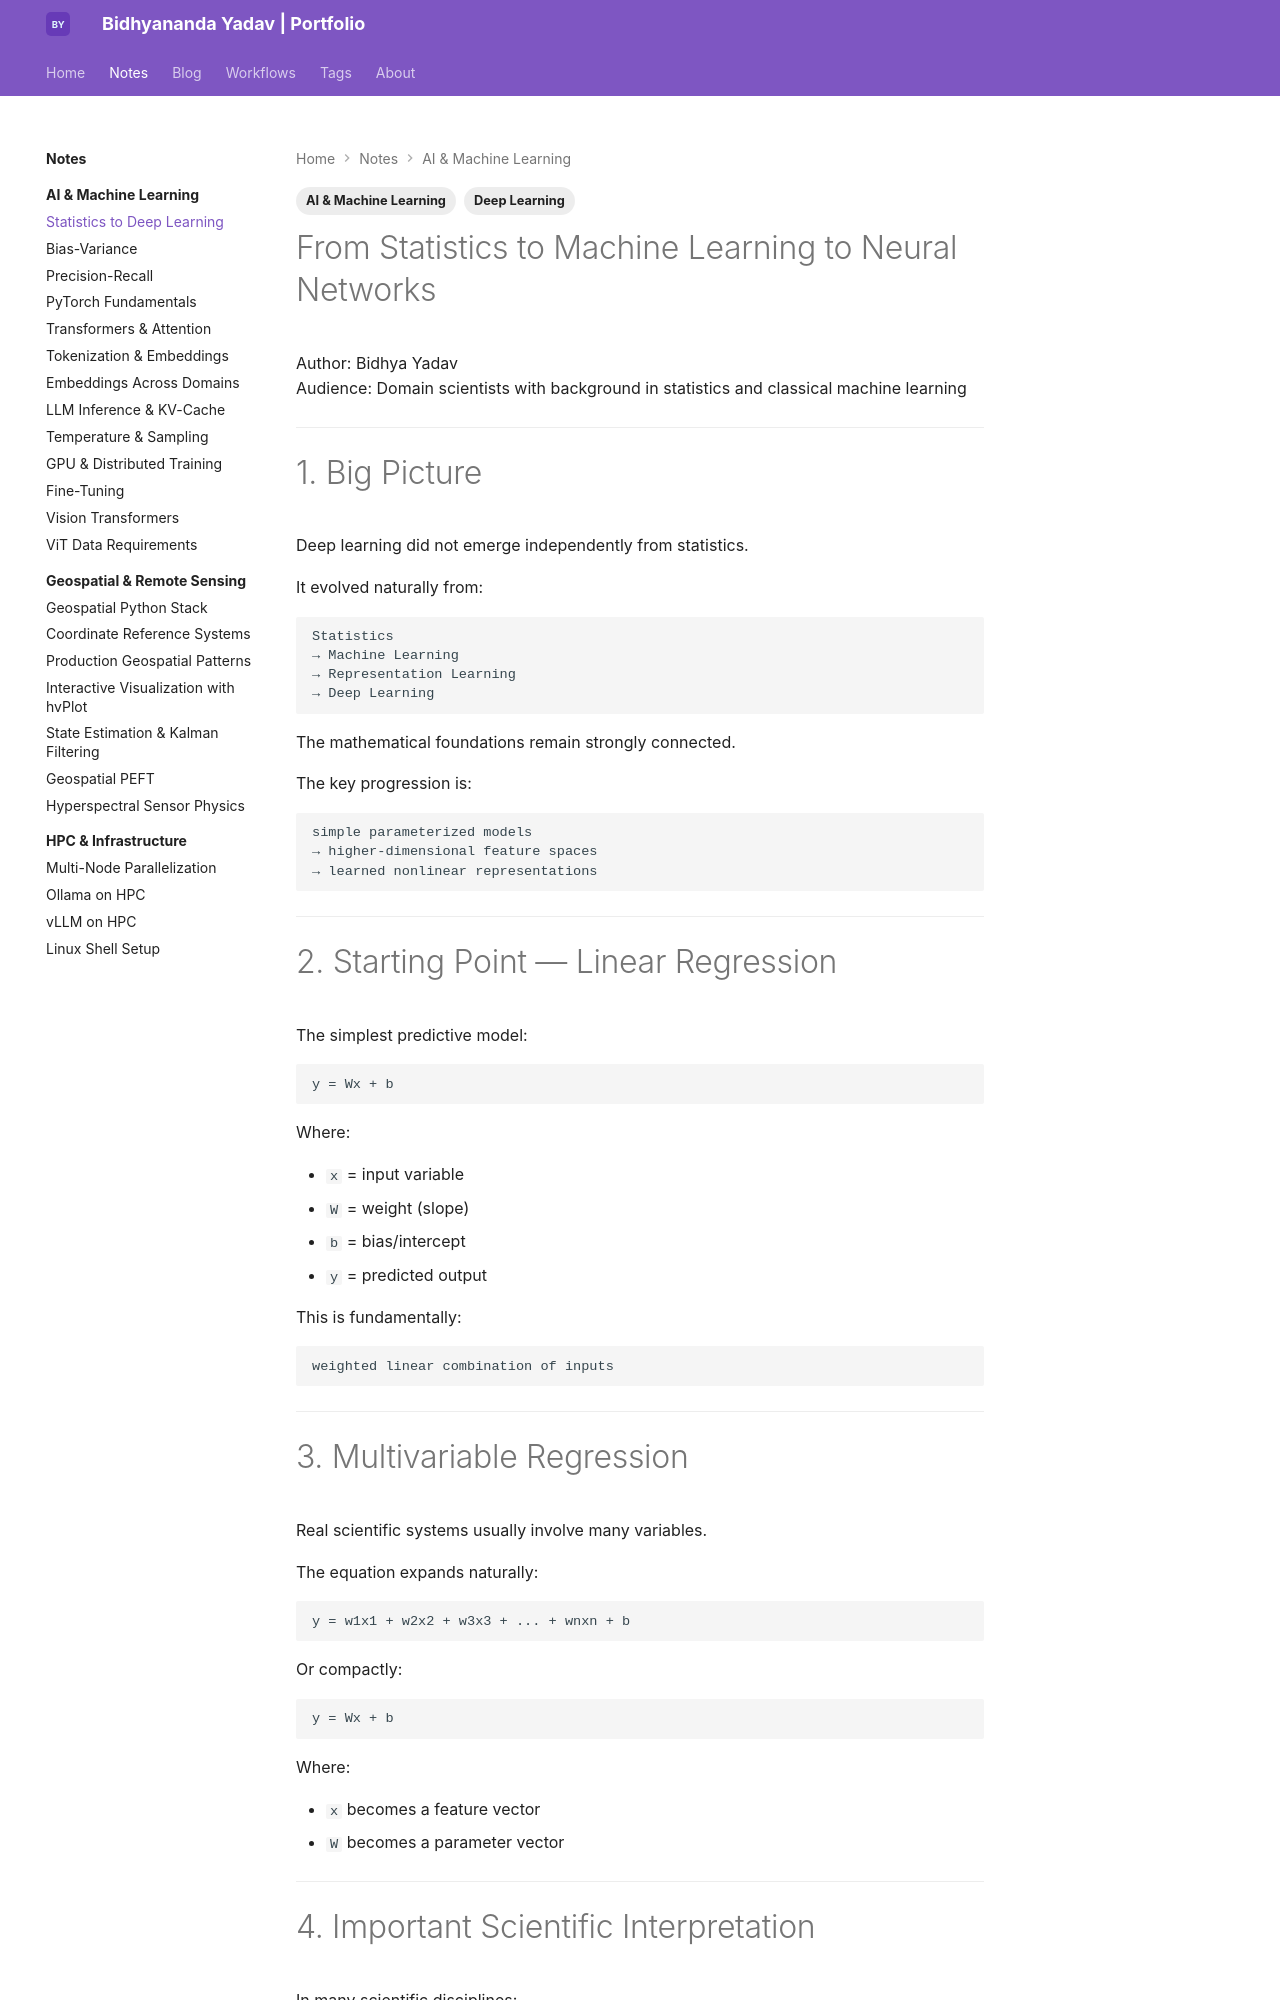

repository: bidhya/bidhya.github.io · page: notes/ai-ml/stats-to-deep-learning/index.html · generator: mkdocs

---
tags:
  - AI & Machine Learning
  - Deep Learning
---

# From Statistics to Machine Learning to Neural Networks

Author: Bidhya Yadav  
Audience: Domain scientists with background in statistics and classical machine learning

---

# 1. Big Picture

Deep learning did not emerge independently from statistics.

It evolved naturally from:

```text
Statistics
→ Machine Learning
→ Representation Learning
→ Deep Learning
```

The mathematical foundations remain strongly connected.

The key progression is:

```text
simple parameterized models
→ higher-dimensional feature spaces
→ learned nonlinear representations
```

---

# 2. Starting Point — Linear Regression

The simplest predictive model:

```text
y = Wx + b
```

Where:

- `x` = input variable
- `W` = weight (slope)
- `b` = bias/intercept
- `y` = predicted output

This is fundamentally:

```text
weighted linear combination of inputs
```

---

# 3. Multivariable Regression

Real scientific systems usually involve many variables.

The equation expands naturally:

```text
y = w1x1 + w2x2 + w3x3 + ... + wnxn + b
```

Or compactly:

```text
y = Wx + b
```

Where:

- `x` becomes a feature vector
- `W` becomes a parameter vector

---
